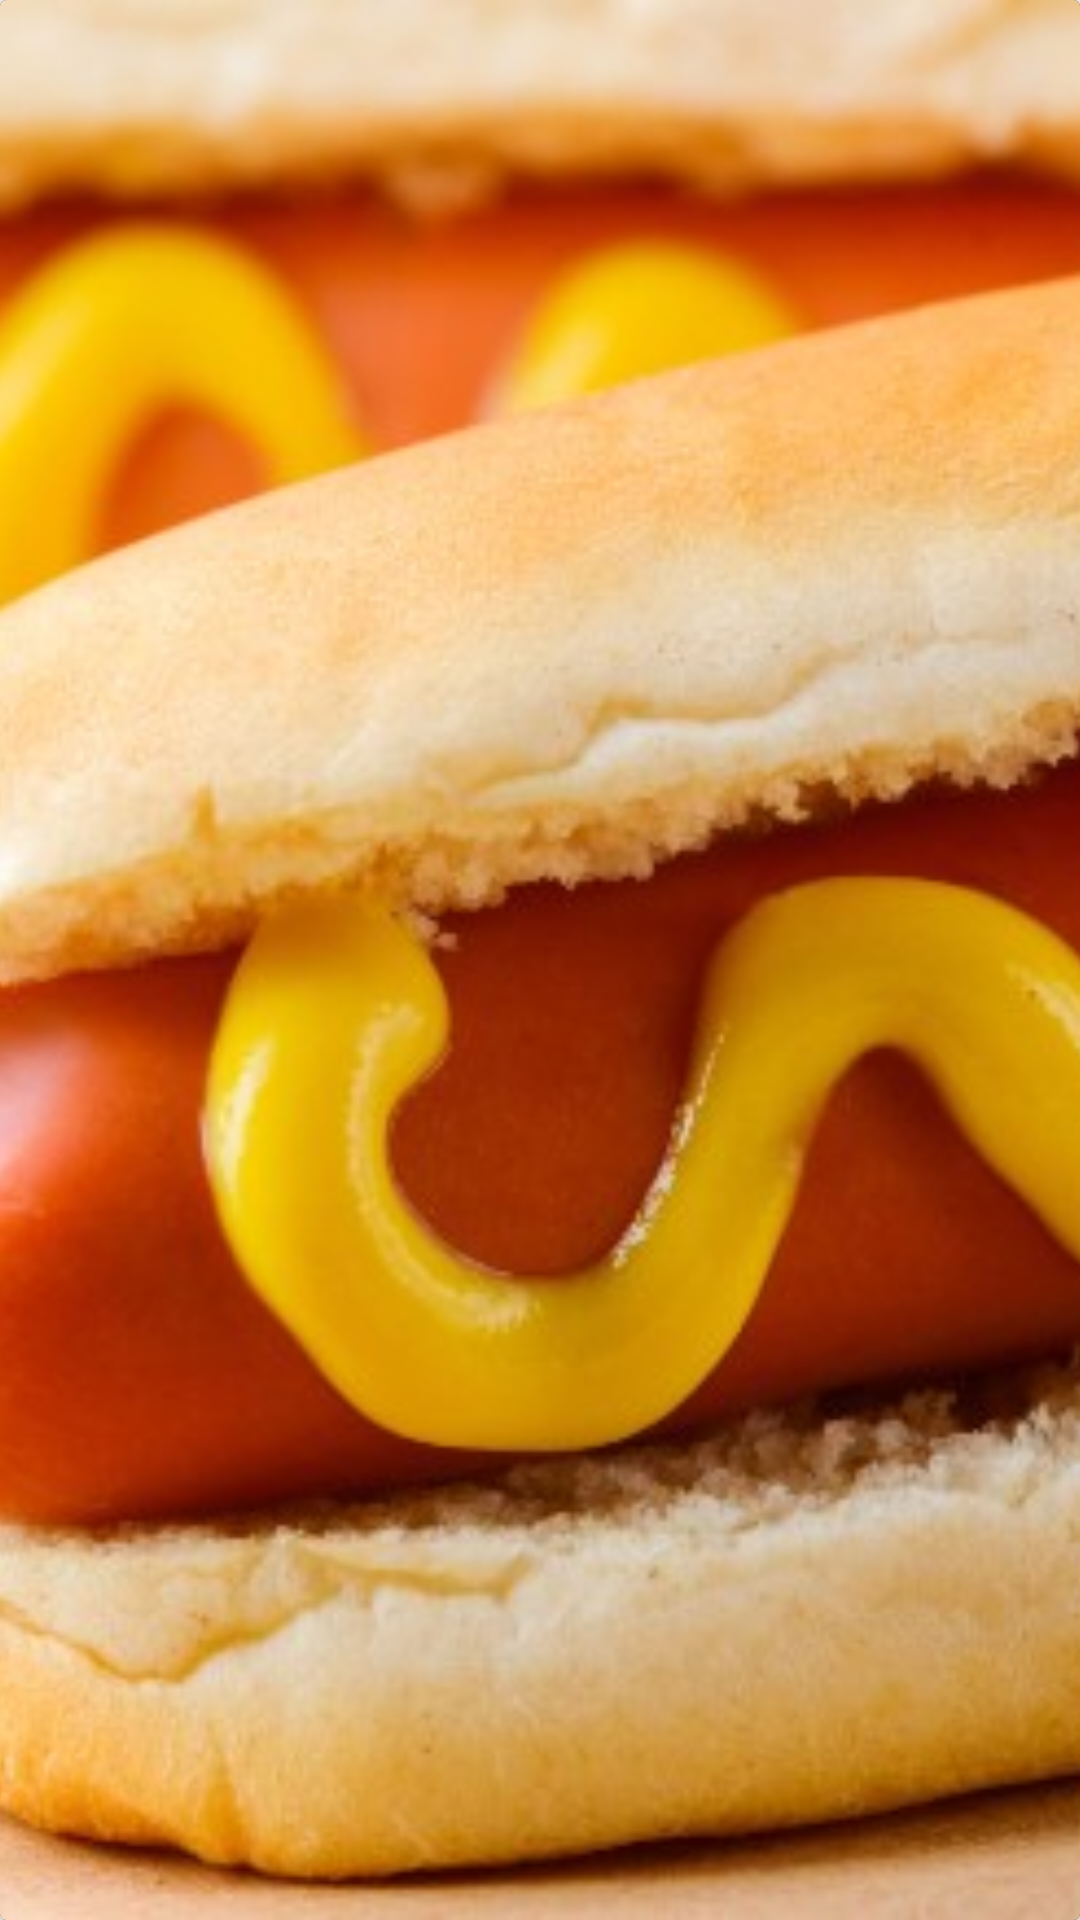

The Android layout XML behind this screen, and the referenced resources:
<!-- AndroidManifest.xml: application theme AppTheme -->
<!-- res/layout/rv_ingredient_card.xml -->
<android.support.v7.widget.CardView xmlns:android="http://schemas.android.com/apk/res/android"
    xmlns:app="http://schemas.android.com/apk/res-auto"
    xmlns:tools="http://schemas.android.com/tools"
    android:layout_width="200dp"
    android:layout_height="200dp"
    app:cardBackgroundColor="#000000">

    <LinearLayout
        android:layout_width="match_parent"
        android:layout_height="match_parent">

        <ImageView
            android:layout_width="match_parent"
            android:layout_height="match_parent"
            android:scaleType="centerCrop"
            android:src="@drawable/card_2" />
    </LinearLayout>

</android.support.v7.widget.CardView>
<!-- resources referenced by this layout -->
<resources>
  <!-- drawable card_2: png bitmap (drawable-hdpi, 470961 bytes) -->
  <style name="AppTheme" parent="Base.Theme.AppCompat.Light.DarkActionBar">
          
          <item name="colorPrimary">@color/colorPrimary</item>
          <item name="colorPrimaryDark">@color/colorPrimaryDark</item>
          <item name="colorAccent">@color/colorAccent</item>
          <item name="textInputStyle">@style/Widget.Design.TextInputLayout</item>
      </style>
  <color name="colorPrimary">#ff9a44</color>
  <color name="colorPrimaryDark">#E64A19</color>
  <color name="colorAccent">#fc6076</color>
</resources>
